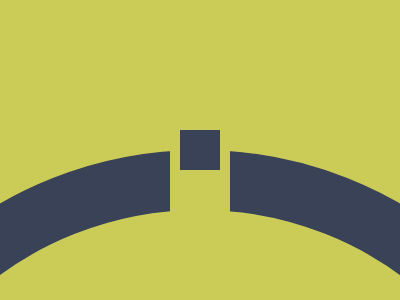

Reproduce this picture with HTML and CSS.

<o></o>
<a></a>
<style>
  body {
    display: grid;
    background: #cbcc58;

    * {
      place-self: center;
      position: absolute;
      aspect-ratio: 1;
    }

    o {
      width: 680px;
      border: 60px solid #394257;
      border-radius: 50%;
      translate: 0 50%;
    }

    a {
      width: 40px;
      background: #394257;
      border: solid #cbcc58;
      border-width: 50px 10px;
    }
  }
</style>
